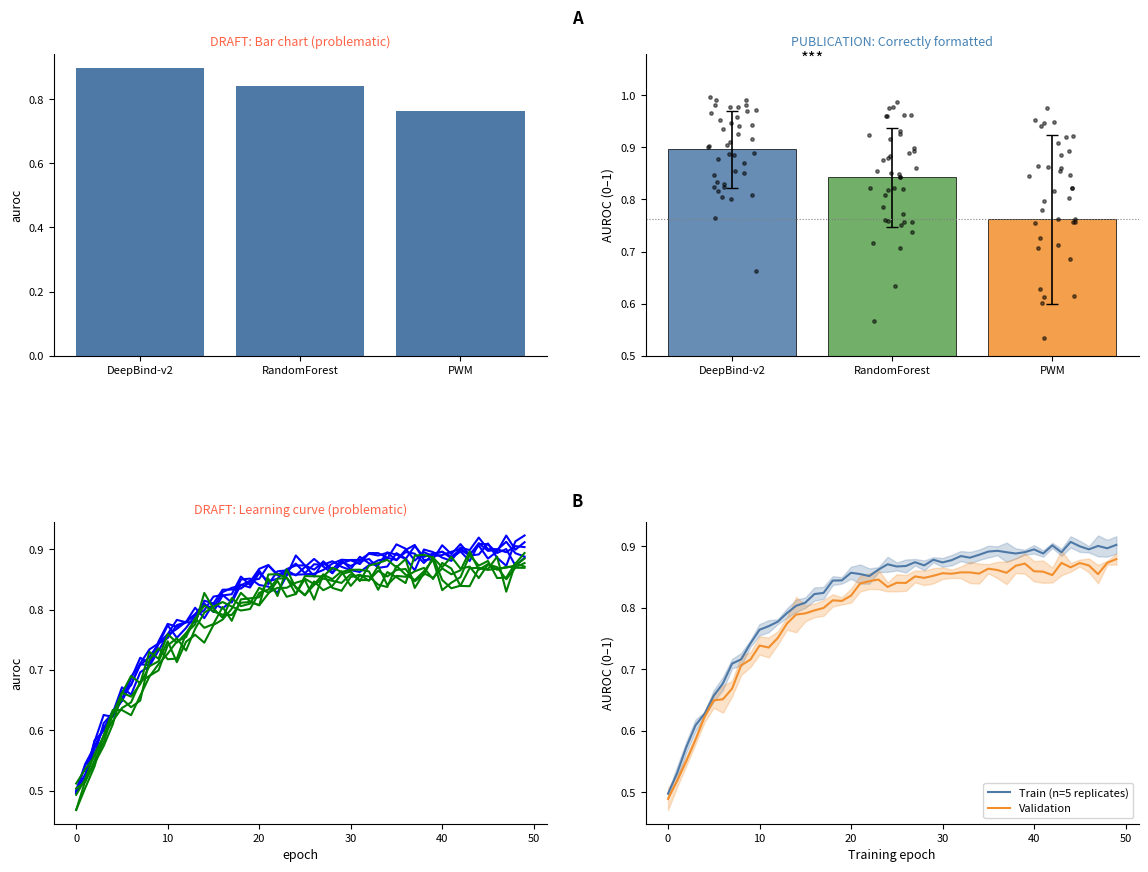
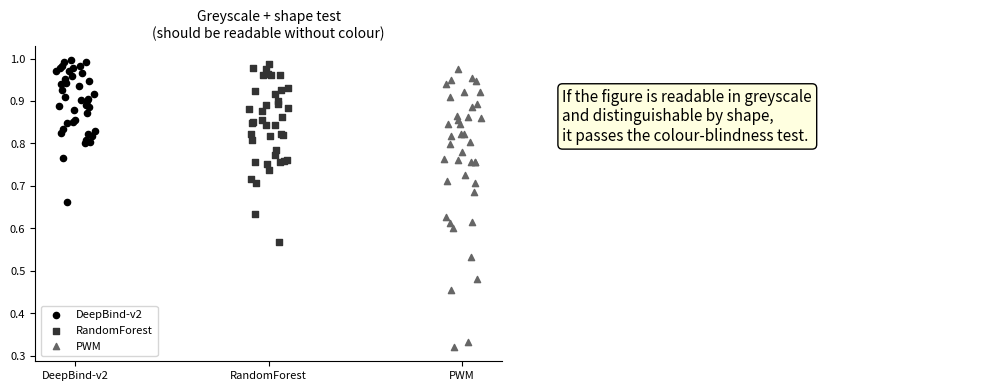

Python code for these plots, in order:
import numpy as np
import matplotlib.pyplot as plt
import matplotlib.patches as mpatches
from matplotlib.gridspec import GridSpec

rng = np.random.default_rng(42)

# ---- Global rcParams for publication-quality figures ----
# Set these at the top of every publication notebook.

PUB_RCPARAMS = {
    # Font
    'font.family':       'sans-serif',
    'font.size':         9,            # body text
    'axes.titlesize':    10,
    'axes.labelsize':    9,
    'xtick.labelsize':   8,
    'ytick.labelsize':   8,
    'legend.fontsize':   8,
    # Lines
    'axes.linewidth':    0.8,
    'xtick.major.width': 0.8,
    'ytick.major.width': 0.8,
    'lines.linewidth':   1.5,
    # Layout
    'figure.dpi':        150,          # screen; use 300+ for export
    'savefig.dpi':       300,
    'savefig.bbox':      'tight',
    'figure.autolayout': False,
    # Colour cycle — Tableau-10 accessible subset
    'axes.prop_cycle':   plt.cycler(color=['#4e79a7','#f28e2b','#59a14f',
                                            '#e15759','#76b7b2','#edc948']),
    # Spines
    'axes.spines.top':   False,
    'axes.spines.right': False,
}

plt.rcParams.update(PUB_RCPARAMS)
print('Publication rcParams applied.')
print(f'Font size: {plt.rcParams["font.size"]} pt')
print(f'Colour cycle: {[c["color"] for c in plt.rcParams["axes.prop_cycle"]]}')

# ---- Generate synthetic data for demonstration ----
n_tfs = 40
auroc_db = rng.beta(9, 1, n_tfs)
auroc_pwm = rng.beta(7, 2, n_tfs)
auroc_rf  = rng.beta(8, 1.5, n_tfs)

# Time series: learning curves (5 replicates)
n_epochs = 50
base_curve = 0.5 + 0.4 * (1 - np.exp(-np.linspace(0, 5, n_epochs)))
curves_train = np.array([base_curve + rng.normal(0, 0.01, n_epochs) for _ in range(5)])
curves_val   = np.array([base_curve * 0.97 + rng.normal(0, 0.015, n_epochs) for _ in range(5)])

# ---- Figure: before and after comparison ----
# Left column = draft style; Right column = publication style

fig = plt.figure(figsize=(14, 10))
gs = GridSpec(2, 4, figure=fig, wspace=0.5, hspace=0.55)

# ---- DRAFT style (bad) ----
ax_d1 = fig.add_subplot(gs[0, :2])
ax_d1.set_title('DRAFT: Bar chart (problematic)', fontsize=9, color='tomato')
methods = ['DeepBind-v2', 'RandomForest', 'PWM']
means = [auroc_db.mean(), auroc_rf.mean(), auroc_pwm.mean()]
ax_d1.bar(methods, means)
ax_d1.set_ylabel('auroc')
# No error bars, no panel label, tiny axis labels — intentionally bad

ax_d2 = fig.add_subplot(gs[1, :2])
ax_d2.set_title('DRAFT: Learning curve (problematic)', fontsize=9, color='tomato')
for c in curves_train:
    ax_d2.plot(c, color='blue')
for c in curves_val:
    ax_d2.plot(c, color='green')
ax_d2.set_xlabel('epoch')
ax_d2.set_ylabel('auroc')
# Multiple colours with no legend, no replicate shading, no panel label

# ---- PUBLICATION style (good) ----
ax_p1 = fig.add_subplot(gs[0, 2:])
ax_p1.set_title('PUBLICATION: Correctly formatted', fontsize=9, color='steelblue')

colors = ['#4e79a7', '#59a14f', '#f28e2b']
for i, (method, vals, color) in enumerate(zip(methods, [auroc_db, auroc_rf, auroc_pwm], colors)):
    ax_p1.bar(i, vals.mean(), color=color, edgecolor='black', lw=0.6, alpha=0.85,
                yerr=vals.std(), capsize=4, error_kw={'linewidth': 1.2})
    # Strip plot overlay
    jitter = rng.uniform(-0.15, 0.15, len(vals))
    ax_p1.scatter(np.full(len(vals), i) + jitter, vals, color='black', s=6, zorder=3, alpha=0.5)

ax_p1.set_xticks([0, 1, 2]); ax_p1.set_xticklabels(methods)
ax_p1.set_ylabel('AUROC (0–1)')
ax_p1.set_ylim(0.5, 1.08)
ax_p1.text(-0.15, 1.10, 'A', transform=ax_p1.transAxes, fontsize=12, fontweight='bold')
ax_p1.text(0.5, 0.97, '***', ha='center', transform=ax_p1.get_xaxis_transform(), fontsize=12)
ax_p1.axhline(auroc_pwm.mean(), color='grey', ls=':', lw=0.8)

ax_p2 = fig.add_subplot(gs[1, 2:])
train_mean = curves_train.mean(axis=0)
train_std  = curves_train.std(axis=0)
val_mean   = curves_val.mean(axis=0)
val_std    = curves_val.std(axis=0)
epochs = np.arange(n_epochs)
ax_p2.plot(epochs, train_mean, color='#4e79a7', label='Train (n=5 replicates)')
ax_p2.fill_between(epochs, train_mean - train_std, train_mean + train_std,
                     color='#4e79a7', alpha=0.25)
ax_p2.plot(epochs, val_mean, color='#f28e2b', label='Validation')
ax_p2.fill_between(epochs, val_mean - val_std, val_mean + val_std,
                     color='#f28e2b', alpha=0.25)
ax_p2.set_xlabel('Training epoch')
ax_p2.set_ylabel('AUROC (0–1)')
ax_p2.legend(loc='lower right')
ax_p2.text(-0.15, 1.05, 'B', transform=ax_p2.transAxes, fontsize=12, fontweight='bold')

# Greyscale preview
fig_gs, axes_gs = plt.subplots(1, 2, figsize=(10, 4))
for i, (label, vals, marker) in enumerate(zip(methods, [auroc_db, auroc_rf, auroc_pwm],
                                                ['o', 's', '^'])):
    axes_gs[0].scatter([i]*len(vals) + rng.uniform(-0.1, 0.1, len(vals)), vals,
                        marker=marker, color=f'{0.2*i}', s=20, label=label)
axes_gs[0].set_xticks([0,1,2]); axes_gs[0].set_xticklabels(methods)
axes_gs[0].set_title('Greyscale + shape test\n(should be readable without colour)')
axes_gs[0].legend()
axes_gs[1].axis('off')
axes_gs[1].text(0.1, 0.7, 'If the figure is readable in greyscale\nand distinguishable by shape,\nit passes the colour-blindness test.',
                 transform=axes_gs[1].transAxes, fontsize=11,
                 bbox=dict(boxstyle='round', facecolor='lightyellow'))
plt.tight_layout()
plt.savefig('figures_greyscale_test.png', dpi=150, bbox_inches='tight')
plt.show()

plt.figure(fig.number)
plt.savefig('pub_quality_figures.png', dpi=150, bbox_inches='tight')
plt.show()

# ---- Caption generator utility ----

def generate_caption(figure_title, panels):
    """
    Generate a draft figure caption.
    panels: list of (label, description, key_number) tuples
    """
    lines = [f'Figure X. {figure_title}.']
    for label, desc, key_num in panels:
        lines.append(f'({label}) {desc} {key_num}.')
    return '\n'.join(lines)

caption = generate_caption(
    figure_title='DeepBind-v2 outperforms baseline methods on the ENCODE TF benchmark',
    panels=[
        ('A', 'Comparison of AUROC across 40 TFs for three methods (bars = mean ± SD; dots = individual TFs).',
         'DeepBind-v2 achieves mean AUROC 0.92, outperforming PWM by 12 pp (*** p < 0.001, Wilcoxon signed-rank, n = 40)'),
        ('B', 'Training and validation learning curves for DeepBind-v2 (5 independent replicates; shaded region = ± 1 SD).',
         'Validation AUROC plateaus at epoch 30, with no evidence of overfitting'),
    ]
)
print('=== Draft figure caption ===')
print(caption)
